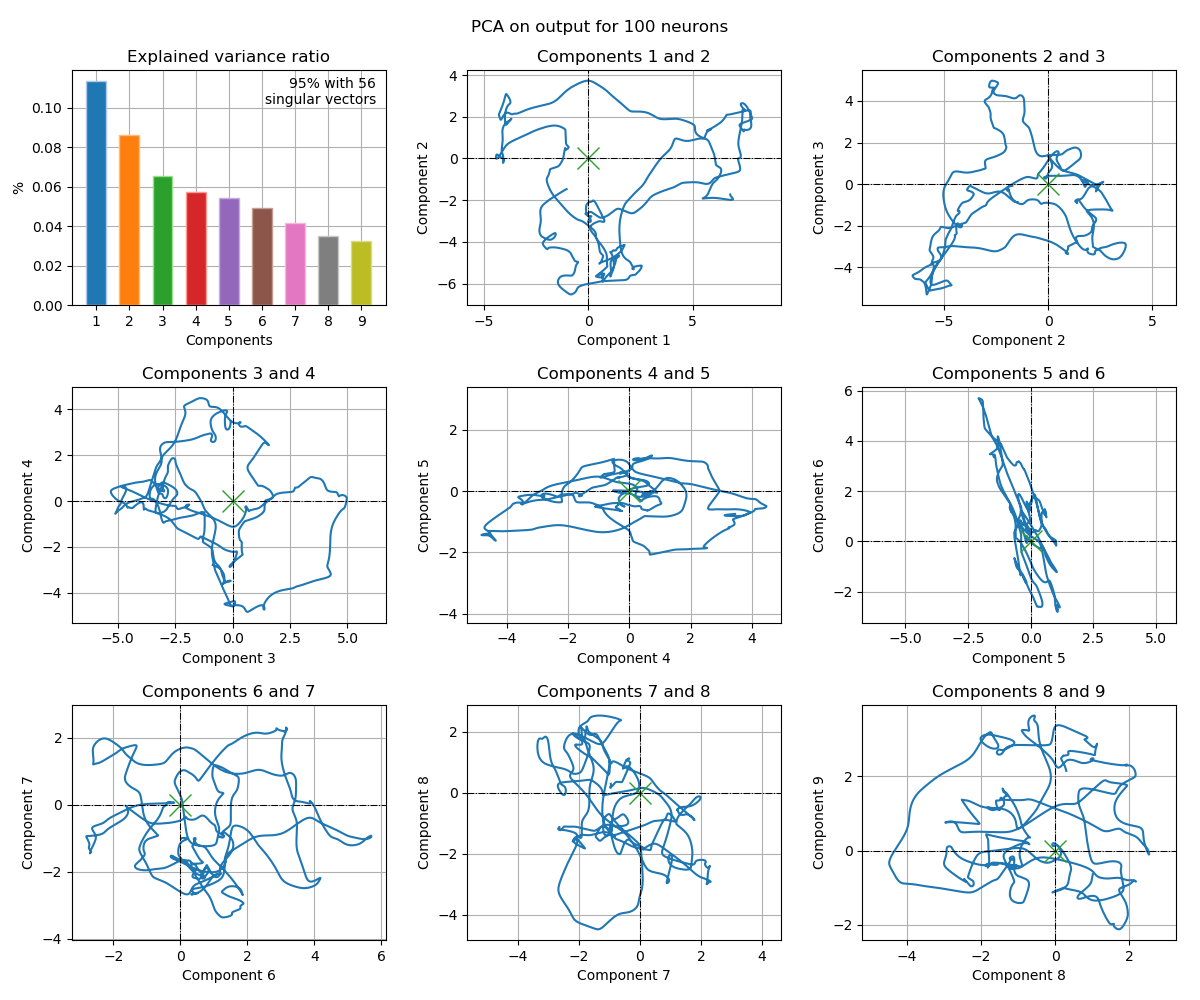

The table this chart was drawn from, first rows:
, 1c, 2c, 3c, 4c, 5c, 6c, 7c, 8c, 9c
0, 13.24, 7.974, 26.1, -4.692, 181, 63.4, -3.582, 11.06, 8.956
1, 9.01, 5.277, 14.06, -1.644, 90.81, 29.86, -2.049, 4.298, 2.918
2, 7.095, 4.079, 9.031, -0.1476, 52.32, 15.75, -1.495, 1.645, 0.7117
3, 6.128, 3.448, 6.705, 0.742, 32.87, 8.728, -1.237, 0.3924, -0.1674
4, 5.644, 3.066, 5.578, 1.326, 22.03, 4.863, -1.099, -0.2635, -0.5462
5, 5.385, 2.82, 5.006, 1.693, 15.74, 2.659, -1.028, -0.6045, -0.709
6, 5.205, 2.662, 4.68, 1.905, 12, 1.396, -0.9705, -0.7496, -0.7606
7, 5.055, 2.554, 4.467, 2.032, 9.734, 0.6733, -0.8853, -0.7599, -0.7478
8, 4.918, 2.461, 4.31, 2.126, 8.273, 0.2602, -0.759, -0.6758, -0.6932
9, 4.791, 2.366, 4.189, 2.2, 7.252, 0.02271, -0.6015, -0.5355, -0.6124
10, 4.688, 2.275, 4.103, 2.231, 6.474, -0.1209, -0.4416, -0.3835, -0.5196
11, 4.61, 2.184, 4.064, 2.209, 5.842, -0.2212, -0.312, -0.2464, -0.4187
12, 4.555, 2.074, 4.088, 2.154, 5.301, -0.3081, -0.2405, -0.1249, -0.3027
13, 4.519, 1.929, 4.183, 2.089, 4.815, -0.4003, -0.2464, -0.0136, -0.1657
14, 4.5, 1.756, 4.344, 2.031, 4.384, -0.5122, -0.3181, 0.0905, -0.008069
15, 4.493, 1.591, 4.544, 1.988, 4.039, -0.6557, -0.4006, 0.192, 0.1605
16, 4.484, 1.464, 4.749, 1.961, 3.797, -0.8303, -0.4446, 0.2945, 0.3248
17, 4.461, 1.381, 4.937, 1.944, 3.622, -1.02, -0.4469, 0.3983, 0.472
18, 4.415, 1.335, 5.104, 1.93, 3.468, -1.208, -0.4294, 0.5036, 0.5957
19, 4.348, 1.322, 5.256, 1.914, 3.307, -1.386, -0.4133, 0.614, 0.6964
20, 4.262, 1.343, 5.408, 1.893, 3.126, -1.554, -0.4122, 0.736, 0.7779
21, 4.166, 1.397, 5.569, 1.864, 2.923, -1.714, -0.4307, 0.8733, 0.8442
22, 4.072, 1.477, 5.737, 1.827, 2.703, -1.862, -0.4644, 1.018, 0.8982
23, 3.996, 1.564, 5.897, 1.786, 2.476, -1.987, -0.5025, 1.152, 0.9421
24, 3.951, 1.643, 6.039, 1.74, 2.249, -2.08, -0.5343, 1.256, 0.9792
25, 3.938, 1.709, 6.165, 1.689, 2.027, -2.141, -0.5546, 1.327, 1.01
26, 3.948, 1.764, 6.277, 1.638, 1.811, -2.174, -0.5631, 1.367, 1.028
27, 3.961, 1.806, 6.377, 1.604, 1.602, -2.186, -0.5627, 1.382, 1.018
28, 3.966, 1.832, 6.461, 1.595, 1.404, -2.186, -0.5563, 1.375, 0.9739
29, 3.959, 1.841, 6.527, 1.606, 1.224, -2.182, -0.5469, 1.356, 0.9034
30, 3.944, 1.834, 6.574, 1.627, 1.067, -2.178, -0.5386, 1.335, 0.8198
31, 3.923, 1.812, 6.603, 1.646, 0.9395, -2.179, -0.5349, 1.32, 0.7343
32, 3.899, 1.778, 6.618, 1.657, 0.8406, -2.184, -0.5377, 1.316, 0.6522
33, 3.872, 1.733, 6.621, 1.658, 0.767, -2.197, -0.5467, 1.323, 0.5738
34, 3.84, 1.678, 6.615, 1.649, 0.7136, -2.216, -0.5607, 1.339, 0.497
35, 3.801, 1.613, 6.605, 1.633, 0.6749, -2.241, -0.5778, 1.362, 0.4197
36, 3.753, 1.536, 6.592, 1.611, 0.6465, -2.271, -0.5959, 1.391, 0.3402
37, 3.694, 1.446, 6.578, 1.589, 0.6242, -2.304, -0.6128, 1.426, 0.2584
38, 3.624, 1.34, 6.564, 1.567, 0.6048, -2.339, -0.6264, 1.467, 0.1749
39, 3.543, 1.219, 6.549, 1.548, 0.5856, -2.37, -0.6354, 1.512, 0.09141
40, 3.452, 1.085, 6.532, 1.533, 0.5644, -2.393, -0.6391, 1.559, 0.009852
41, 3.352, 0.9409, 6.511, 1.519, 0.54, -2.403, -0.6378, 1.603, -0.06764
42, 3.245, 0.7895, 6.484, 1.507, 0.5124, -2.399, -0.632, 1.64, -0.1392
43, 3.132, 0.6333, 6.451, 1.496, 0.4825, -2.381, -0.6222, 1.666, -0.203
44, 3.012, 0.4753, 6.41, 1.487, 0.4524, -2.353, -0.6087, 1.68, -0.2574
45, 2.887, 0.3199, 6.361, 1.482, 0.4242, -2.32, -0.5911, 1.681, -0.2999
46, 2.757, 0.1727, 6.302, 1.481, 0.3992, -2.287, -0.5682, 1.672, -0.3271
47, 2.625, 0.03919, 6.232, 1.483, 0.3774, -2.255, -0.5384, 1.654, -0.3362
48, 2.494, -0.07682, 6.152, 1.486, 0.3579, -2.223, -0.501, 1.627, -0.3267
49, 2.366, -0.1737, 6.066, 1.487, 0.3396, -2.191, -0.4567, 1.594, -0.3012
50, 2.243, -0.2517, 5.978, 1.485, 0.3218, -2.157, -0.4081, 1.553, -0.2645
51, 2.125, -0.3128, 5.892, 1.479, 0.304, -2.123, -0.3593, 1.507, -0.2221
52, 2.013, -0.3594, 5.814, 1.466, 0.2863, -2.089, -0.3158, 1.457, -0.1785
53, 1.906, -0.3943, 5.747, 1.448, 0.269, -2.058, -0.2838, 1.407, -0.1378
54, 1.804, -0.4203, 5.694, 1.423, 0.2522, -2.031, -0.269, 1.36, -0.1026
55, 1.703, -0.4399, 5.656, 1.392, 0.2361, -2.009, -0.2749, 1.317, -0.07471
56, 1.604, -0.4545, 5.634, 1.358, 0.2206, -1.992, -0.3004, 1.281, -0.05464
57, 1.507, -0.4642, 5.626, 1.324, 0.2056, -1.981, -0.3387, 1.252, -0.04139
58, 1.415, -0.4681, 5.628, 1.295, 0.1912, -1.972, -0.3793, 1.227, -0.0331
59, 1.33, -0.4655, 5.639, 1.276, 0.177, -1.963, -0.4134, 1.203, -0.02827
... 9,940 more rows
